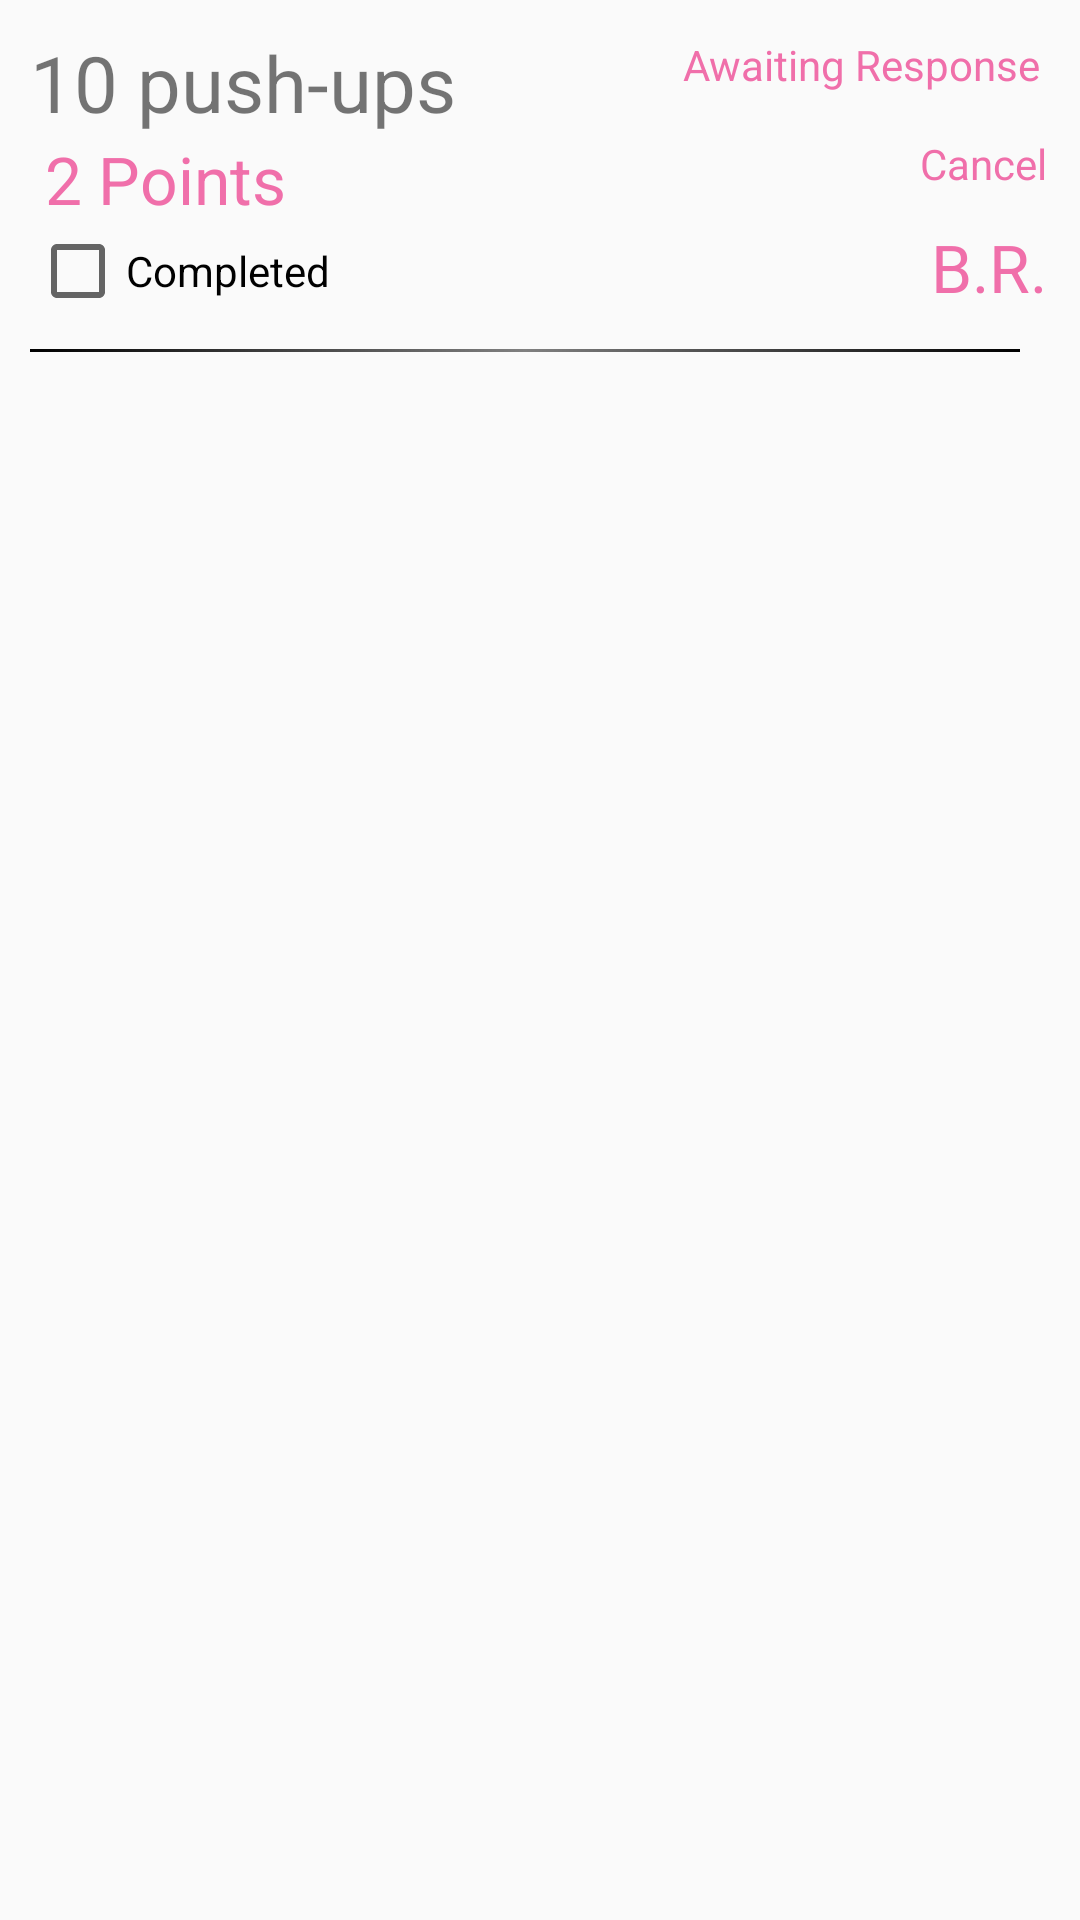

This screen was rendered from an Android layout file. Write that file and the resources it references.
<!-- AndroidManifest.xml: application theme AppTheme.NoActionBar -->
<!-- res/layout/challenge_row.xml -->
<?xml version="1.0" encoding="utf-8"?>
<LinearLayout xmlns:android="http://schemas.android.com/apk/res/android"
    xmlns:tools="http://schemas.android.com/tools"
    android:layout_width="match_parent"
    android:layout_height="match_parent"
    tools:context="edu.macalester.macathon.sixpack.fragments.MyChallengeFragment">

    <LinearLayout
        android:id="@+id/add_challenge_row"
        android:layout_width="match_parent"
        android:layout_height="wrap_content"
        android:orientation="vertical"
        android:paddingRight="10dp"
        android:paddingTop="10dp">

        <RelativeLayout
            android:layout_width="match_parent"
            android:layout_height="wrap_content"
            android:layout_alignParentLeft="true"
            android:layout_alignParentStart="true"
            android:layout_alignParentTop="true"
            android:paddingLeft="10dp"
            android:paddingRight="1dp">

            <TextView
                android:id="@+id/tv_add_challenge_desc"
                android:layout_width="wrap_content"
                android:layout_height="wrap_content"
                android:layout_alignParentTop="true"
                android:text="10 push-ups"
                android:textSize="26sp" />

            <TextView
                android:id="@+id/tv_add_challenge_amt"
                android:layout_width="wrap_content"
                android:layout_height="wrap_content"
                android:layout_below="@id/tv_add_challenge_desc"
                android:paddingLeft="5dp"
                android:text="2 Points"
                android:textColor="@color/colorHotPink"
                android:textSize="22sp" />

            <CheckBox
                android:id="@+id/cb_add_challenge_completed"
                android:layout_width="wrap_content"
                android:layout_height="wrap_content"
                android:layout_below="@+id/tv_add_challenge_amt"
                android:text="Completed" />

            <TextView
                android:id="@+id/tv_add_challenge_wait"
                android:layout_width="wrap_content"
                android:layout_height="wrap_content"
                android:layout_alignParentRight="true"
                android:layout_alignRight="@+id/tv_add_challenge_desc"
                android:padding="2dp"
                android:text="Awaiting Response"
                android:textColor="@color/colorHotPink" />

            <TextView
                android:id="@+id/tv_add_challenge_challenger"
                android:layout_width="wrap_content"
                android:layout_height="wrap_content"
                android:layout_alignParentEnd="true"
                android:layout_alignParentRight="true"
                android:layout_below="@+id/tv_add_challenge_amt"
                android:paddingLeft="5dp"
                android:text="B.R."
                android:textColor="@color/colorHotPink"
                android:textSize="22sp" />

            <TextView
                android:id="@+id/tv_add_challenge_cancel"
                android:layout_width="wrap_content"
                android:layout_height="wrap_content"
                android:layout_alignParentEnd="true"
                android:layout_alignParentRight="true"
                android:layout_alignTop="@+id/tv_add_challenge_amt"
                android:text="Cancel"
                android:textColor="@color/colorHotPink" />

        </RelativeLayout>

        <ImageView
            android:layout_width="match_parent"
            android:layout_height="1dp"
            android:layout_margin="10dp"
            android:background="@drawable/gradient_separator_black" />

    </LinearLayout>

</LinearLayout>
<!-- resources referenced by this layout -->
<resources>
  <color name="colorHotPink">#F06FAA</color>
  <!-- drawable gradient_separator_black (drawable) -->
  <shape
      xmlns:android="http://schemas.android.com/apk/res/android"
      android:shape="rectangle">
      <gradient
          android:angle="0"
          android:startColor="@color/colorBlack"
          android:endColor="@color/colorBlack"
          android:centerColor="@color/colorGrey" />
  </shape>
  <style name="AppTheme.NoActionBar">
          <item name="windowActionBar">false</item>
          <item name="windowNoTitle">true</item>
      </style>
  <color name="colorBlack">#000</color>
  <color name="colorGrey">#808080</color>
</resources>
